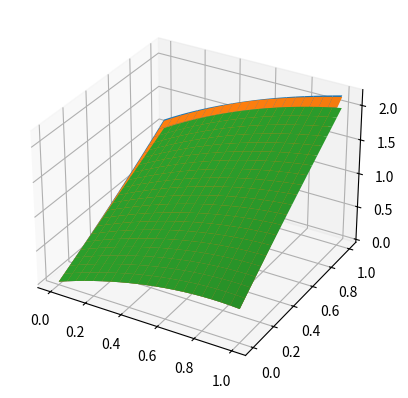
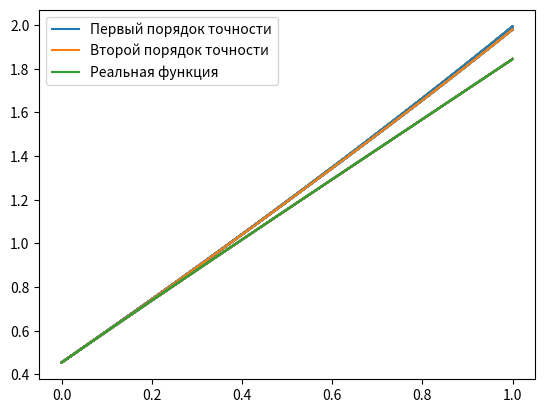

Reproduce these figures in Python, in order.
from math import *
import matplotlib.pyplot as plt
import numpy as np


def phi_func(x):
    return x - x * tan(x / 2.)


def psi_func(x):
    return 1 + x / (1 + cos(x))


def gamma_0_func(t):
    return 1 + tan(t / 2.)


def gamma_l_func(t):
    return t + 1 / (1 + cos(t - 1))


def f_func(x, t):
    return (2 + 2 * cos(t - x) + x * sin(t - x)) / 2. / (1 + cos(t - x)) / (1 + cos(t - x))


def real_func(x, t):
    return t + x + x * tan((t - x) / 2.)


def wave_solving_1(time_left, time_right, left, right, data, a, N,
                   T, phi, psi, f, gamma_0, gamma_l, alpha_0, beta_0, alpha_l, beta_l):
    h = (right - left) / (N - 1)

    tau = (time_right - time_left) / (T - 1)
    for j in range(N):
        data[0][j] = phi[j]
        data[1][j] = phi[j] + tau * psi[j]

    for i in range(2, T):
        for j in range(1, N - 1):
            data[i][j] = a * a * tau * tau / h / h * \
                         (data[i - 1][j + 1] - 2 * data[i - 1][j] + data[i - 1][j - 1]) - \
                         data[i - 2][j] + 2 * data[i - 1][j] + tau * tau * f[i][j]

        data[i][0] = (gamma_0[i] * h - beta_0 * data[i][1]) / (alpha_0 * h - beta_0)
        data[i][N - 1] = (gamma_l[i] * h + beta_l * data[i][N - 2]) / (alpha_l * h + beta_l)


def wave_solving_2(time_left, time_right, left, right, data,
                   a, N, T, phi, psi, f, gamma_0, gamma_l, alpha_0, beta_0, alpha_l, beta_l):
    h = (right - left) / (N - 1)

    tau = (time_right - time_left) / (T - 1)
    for j in range(N):
        data[0][j] = phi[j]

    for j in range(1, N - 1):
        data[1][j] = 0.5 * (2. * tau * psi[j] + 2. * phi[j] +
                            a * a * tau * tau / h / h * (data[0][j + 1] - 2 * phi[j] + data[0][j - 1]) +
                            tau * tau * f[0][j])
    data[1][0] = 0.5 * (2. * tau * psi[0] + 2. * phi[0] +
                        a * a * tau * tau / h / h * (2 * data[0][0] - 5 * data[0][1] + 4 * data[0][2] - data[0][3]) +
                        tau * tau * f[0][0])
    data[1][N - 1] = 0.5 * (2. * tau * psi[N - 1] + 2. * phi[N - 1] -
                            a * a * tau * tau / h / h * (
                                        2 * data[0][N - 1] - 5 * data[0][N - 2] + 4 * data[0][N - 3] - data[0][N - 4]) +
                            tau * tau * f[0][N - 1])
    for i in range(2, T):
        for j in range(1, N - 1):
            data[i][j] = a * a * tau * tau / h / h * \
                         (data[i - 1][j + 1] - 2 * data[i - 1][j] + data[i - 1][j - 1]) - \
                         data[i - 2][j] + 2 * data[i - 1][j] + tau * tau * f[i][j]

        data[i][0] = (gamma_0[i] - beta_0 * (4 * data[i][1] - data[i][2]) / 2. / h) / (
                    alpha_0 - beta_0 * 3 / 2. / h)
        data[i][N - 1] = (gamma_l[i] - beta_l * (data[i][N - 3] - 4 * data[i][N - 2]) / 2. / h) / (
                    alpha_l + 3 * beta_l / 2. / h)


time_left = 0
time_right = 1
left = 0
right = 1
N = 21
T = 21
h = (right - left) / (N - 1)
tau = (time_right - time_left) / (T - 1)
function = [[0 for _ in range(N)] for _ in range(T)]
a = 0.5

phi = [0] * N
psi = [0] * N
for j in range(N):
    phi[j] = phi_func(left + h * j)
    psi[j] = psi_func(left + h * j)

f = [[0 for _ in range(N)] for _ in range(T)]
for i in range(T):
    for j in range(N):
        f[i][j] = f_func(left + h * j, time_left + tau * i)

gamma_0 = [0] * T
gamma_l = [0] * T
for i in range(T):
    gamma_0[i] = gamma_0_func(time_left + i * tau)
    gamma_l[i] = gamma_l_func(time_left + i * tau)

alpha_0 = 0
beta_0 = 1
alpha_l = 1
beta_l = -1

fig, ax = plt.subplots(subplot_kw=dict(projection='3d'))
x_grid = [left + i * h for i in range(N)]
y_grid = [time_left + i * tau for i in range(N)]
x_grid, y_grid = np.meshgrid(x_grid, y_grid)

wave_solving_2(time_left, time_right, left, right, function,
               a, N, T, phi, psi, f, gamma_0, gamma_l, alpha_0, beta_0, alpha_l, beta_l)
plt.figure(2)
plt.plot(y_grid, [function[i][15] for i in range(T)])

plt.figure(1)
function = np.array(function)
ax.plot_surface(x_grid, y_grid, function)

function = [[0 for _ in range(N)] for _ in range(T)]
wave_solving_1(time_left, time_right, left, right, function,
               a, N, T, phi, psi, f, gamma_0, gamma_l, alpha_0, beta_0, alpha_l, beta_l)
plt.figure(2)
plt.plot(y_grid, [function[i][15] for i in range(T)])

plt.figure(1)
function = np.array(function)
ax.plot_surface(x_grid, y_grid, function)

plt.figure(2)
plt.plot(y_grid, [real_func(left + 15 * h, time_left + i * tau) for i in range(T)])
plt.legend(["Первый порядок точности", "Второй порядок точности", "Реальная функция"])

plt.figure(1)
ax.plot_surface(x_grid, y_grid,
                np.array([[real_func(left + j * h, time_left + i * tau) for j in range(N)] for i in range(T)]))
plt.show()
